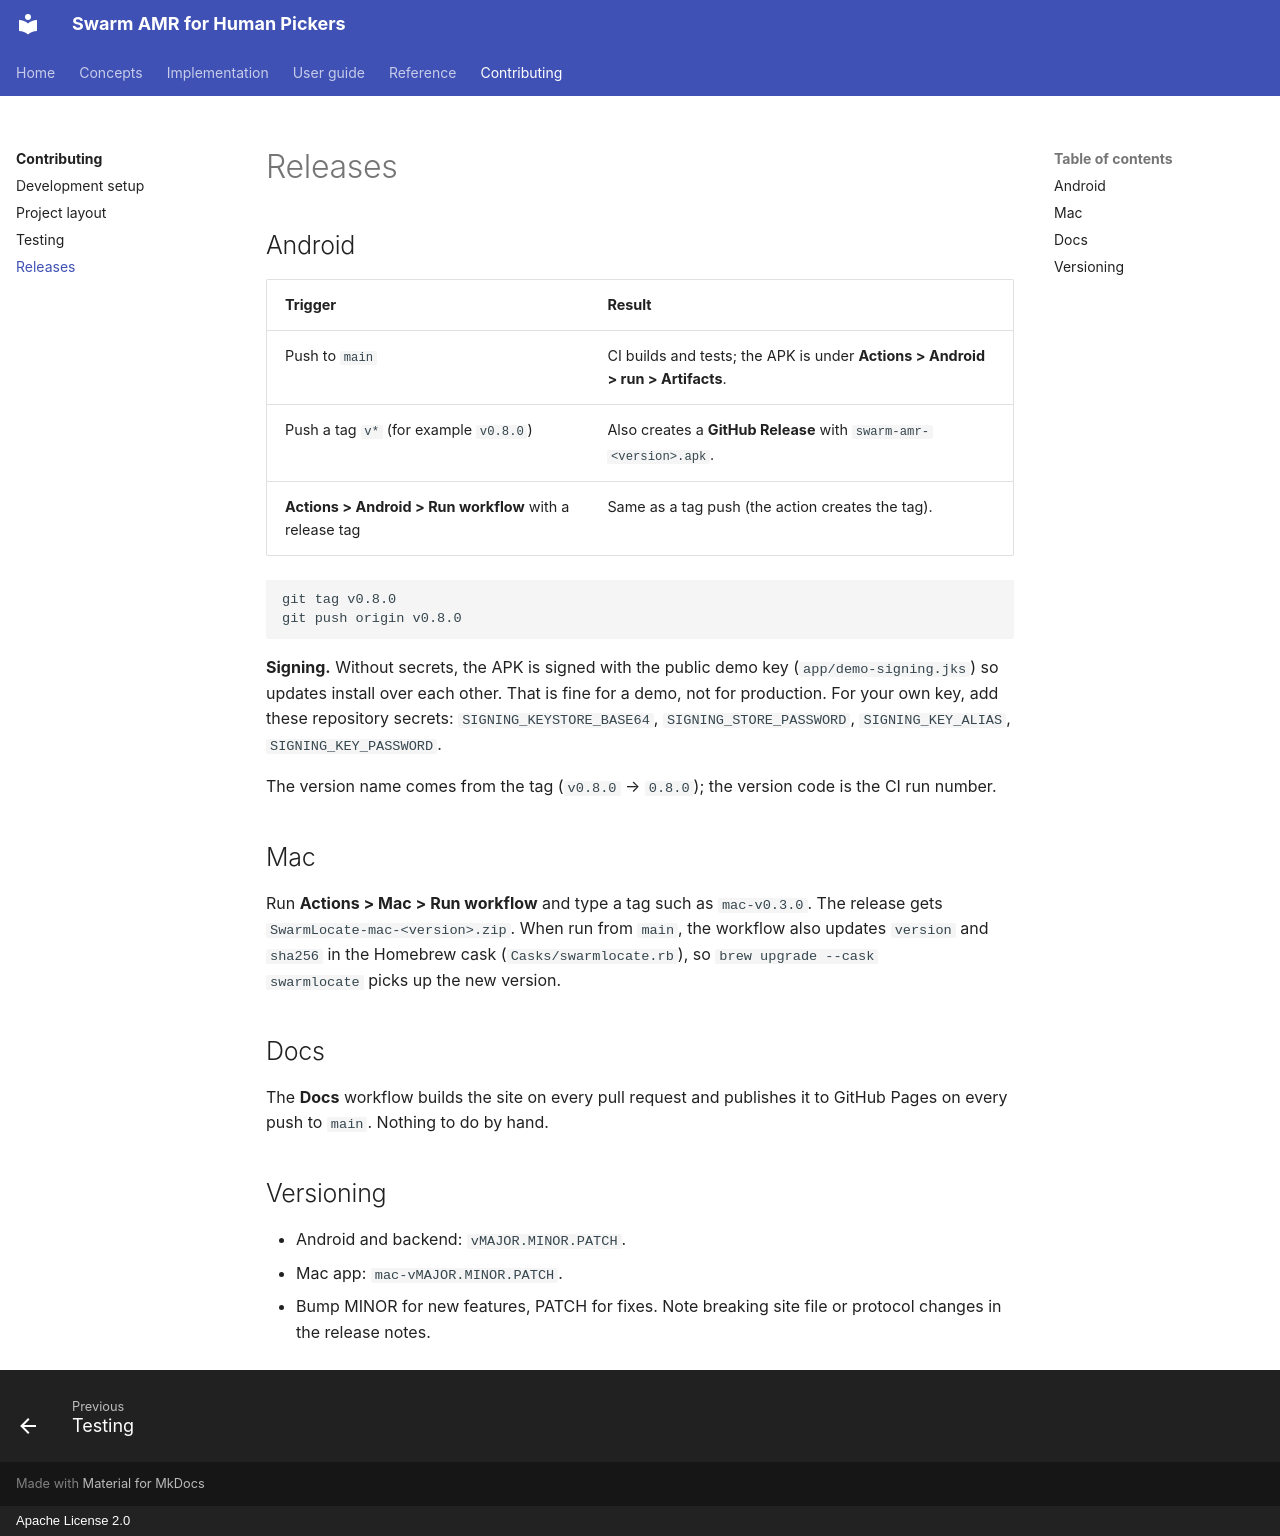

repository: rmaheedharan/swarm-amr · page: contributing/releases/index.html · generator: mkdocs · copyright: Apache License 2.0

# Releases

## Android

| Trigger | Result |
| --- | --- |
| Push to `main` | CI builds and tests; the APK is under **Actions > Android > run > Artifacts**. |
| Push a tag `v*` (for example `v0.8.0`) | Also creates a **GitHub Release** with `swarm-amr-<version>.apk`. |
| **Actions > Android > Run workflow** with a release tag | Same as a tag push (the action creates the tag). |

```bash
git tag v0.8.0
git push origin v0.8.0
```

**Signing.** Without secrets, the APK is signed with the public demo key
(`app/demo-signing.jks`) so updates install over each other. That is fine for a demo, not for
production. For your own key, add these repository secrets: `SIGNING_KEYSTORE_BASE64`,
`SIGNING_STORE_PASSWORD`, `SIGNING_KEY_ALIAS`, `SIGNING_KEY_PASSWORD`.

The version name comes from the tag (`v0.8.0` → `0.8.0`); the version code is the CI run number.

## Mac

Run **Actions > Mac > Run workflow** and type a tag such as `mac-v0.3.0`. The release gets
`SwarmLocate-mac-<version>.zip`. When run from `main`, the workflow also updates `version`
and `sha256` in the Homebrew cask (`Casks/swarmlocate.rb`), so `brew upgrade --cask
swarmlocate` picks up the new version.

## Docs

The **Docs** workflow builds the site on every pull request and publishes it to GitHub Pages
on every push to `main`. Nothing to do by hand.

## Versioning

- Android and backend: `vMAJOR.MINOR.PATCH`.
- Mac app: `mac-vMAJOR.MINOR.PATCH`.
- Bump MINOR for new features, PATCH for fixes. Note breaking site file or protocol changes in
  the release notes.
